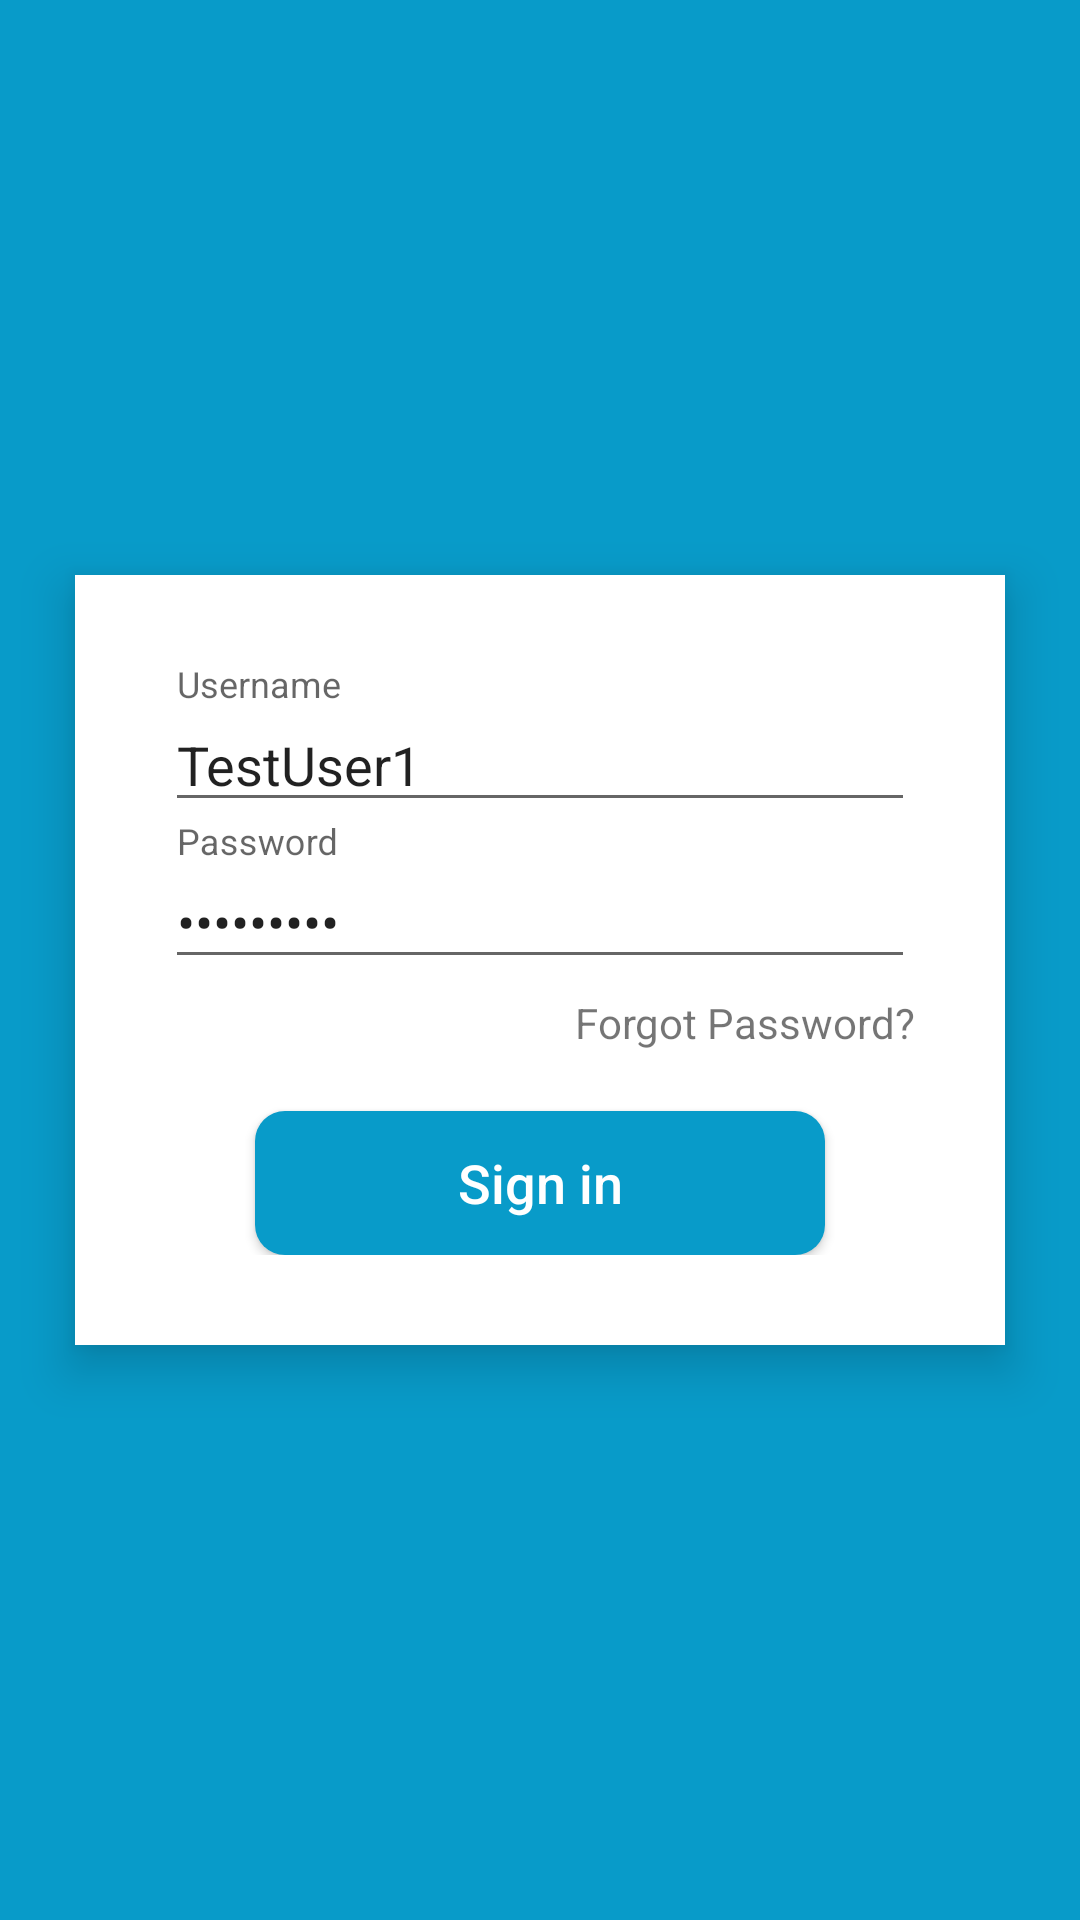

Here is an Android app screen rendered from its layout file. Give the layout XML and the strings, colors and styles it references.
<!-- AndroidManifest.xml: application theme AppTheme -->
<!-- res/layout/activity_login.xml -->
<?xml version="1.0" encoding="utf-8"?>

<RelativeLayout xmlns:android="http://schemas.android.com/apk/res/android"
    xmlns:tools="http://schemas.android.com/tools"
    android:layout_width="match_parent"
    android:layout_height="match_parent"
    android:background="@color/colorBackground">


    <RelativeLayout
        android:layout_width="match_parent"
        android:layout_height="wrap_content"
        android:layout_centerInParent="true"
        android:layout_marginLeft="50dp"
        android:background="@color/colorWhite"
        android:elevation="@dimen/dimen_10dp"
        android:orientation="vertical"
        android:padding="@dimen/dimen_30dp">

        <LinearLayout
            android:layout_width="fill_parent"
            android:layout_height="wrap_content"
            android:orientation="vertical">

            <android.support.design.widget.TextInputLayout
                android:layout_width="match_parent"
                android:layout_height="wrap_content">

                <EditText
                    android:id="@+id/edtUsername"
                    android:layout_width="fill_parent"
                    android:layout_height="wrap_content"
                    android:drawableTint="@color/colorPrimary"
                    android:hint="Username"
                    android:text="TestUser1"
                    android:inputType="textEmailAddress"
                    android:maxLines="@integer/max_line_1" />
            </android.support.design.widget.TextInputLayout>

            <android.support.design.widget.TextInputLayout
                android:layout_width="match_parent"
                android:layout_height="wrap_content">

                <EditText
                    android:id="@+id/edtPassword"
                    android:layout_width="fill_parent"
                    android:layout_height="wrap_content"
                    android:layout_marginTop="@dimen/dimen_15dp"
                    android:drawableTint="@color/colorPrimary"
                    android:hint="Password"
                    android:text="User12345"
                    android:inputType="textPassword"
                    android:maxLines="@integer/max_line_1" />
            </android.support.design.widget.TextInputLayout>

            <TextView
                android:id="@+id/txtForgotPassword"
                android:layout_width="wrap_content"
                android:layout_height="wrap_content"
                android:layout_gravity="right"
                android:onClick="clickForgotPassword"
                android:paddingTop="@dimen/dimen_5dp"
                android:text="Forgot Password?" />


            <Button
                android:layout_width="match_parent"
                android:layout_height="wrap_content"
                android:layout_marginLeft="@dimen/dimen_30dp"
                android:layout_marginRight="@dimen/dimen_30dp"
                android:layout_marginTop="@dimen/dimen_20dp"
                android:background="@drawable/btn_background_rounded"
                android:onClick="clickSignin"
                android:text="Sign in"
                android:textAllCaps="false"
                android:textColor="#fff"
                android:textSize="18sp" />
        </LinearLayout>
    </RelativeLayout>

    
</RelativeLayout>
<!-- resources referenced by this layout -->
<resources>
  <color name="colorBackground">#089bc9</color>
  <color name="colorPrimary">#089bc9</color>
  <color name="colorWhite">#ffffff</color>
  <dimen name="dimen_10dp">10dp</dimen>
  <dimen name="dimen_15dp">15dp</dimen>
  <dimen name="dimen_20dp">20dp</dimen>
  <dimen name="dimen_30dp">30dp</dimen>
  <dimen name="dimen_5dp">5dp</dimen>
  <!-- drawable btn_background_rounded (drawable) -->
  <?xml version="1.0" encoding="utf-8"?>
  
  <shape xmlns:android="http://schemas.android.com/apk/res/android"
      android:padding="10dp"
      android:shape="rectangle">
      
      <solid android:color="@color/colorButton" />
      <corners android:radius="10dp" />
  </shape>
  <integer name="max_line_1">1</integer>
  <style name="AppTheme" parent="Theme.AppCompat.Light.DarkActionBar">
          
          <item name="colorPrimary">@color/colorPrimary</item>
          <item name="colorPrimaryDark">@color/colorPrimaryDark</item>
          <item name="colorAccent">@color/colorAccent</item>
      </style>
  <color name="colorButton">#089bc9</color>
  <color name="colorPrimaryDark">#00baf4</color>
  <color name="colorAccent">#5fb0c9</color>
  
  
  
      //Button Color
</resources>
